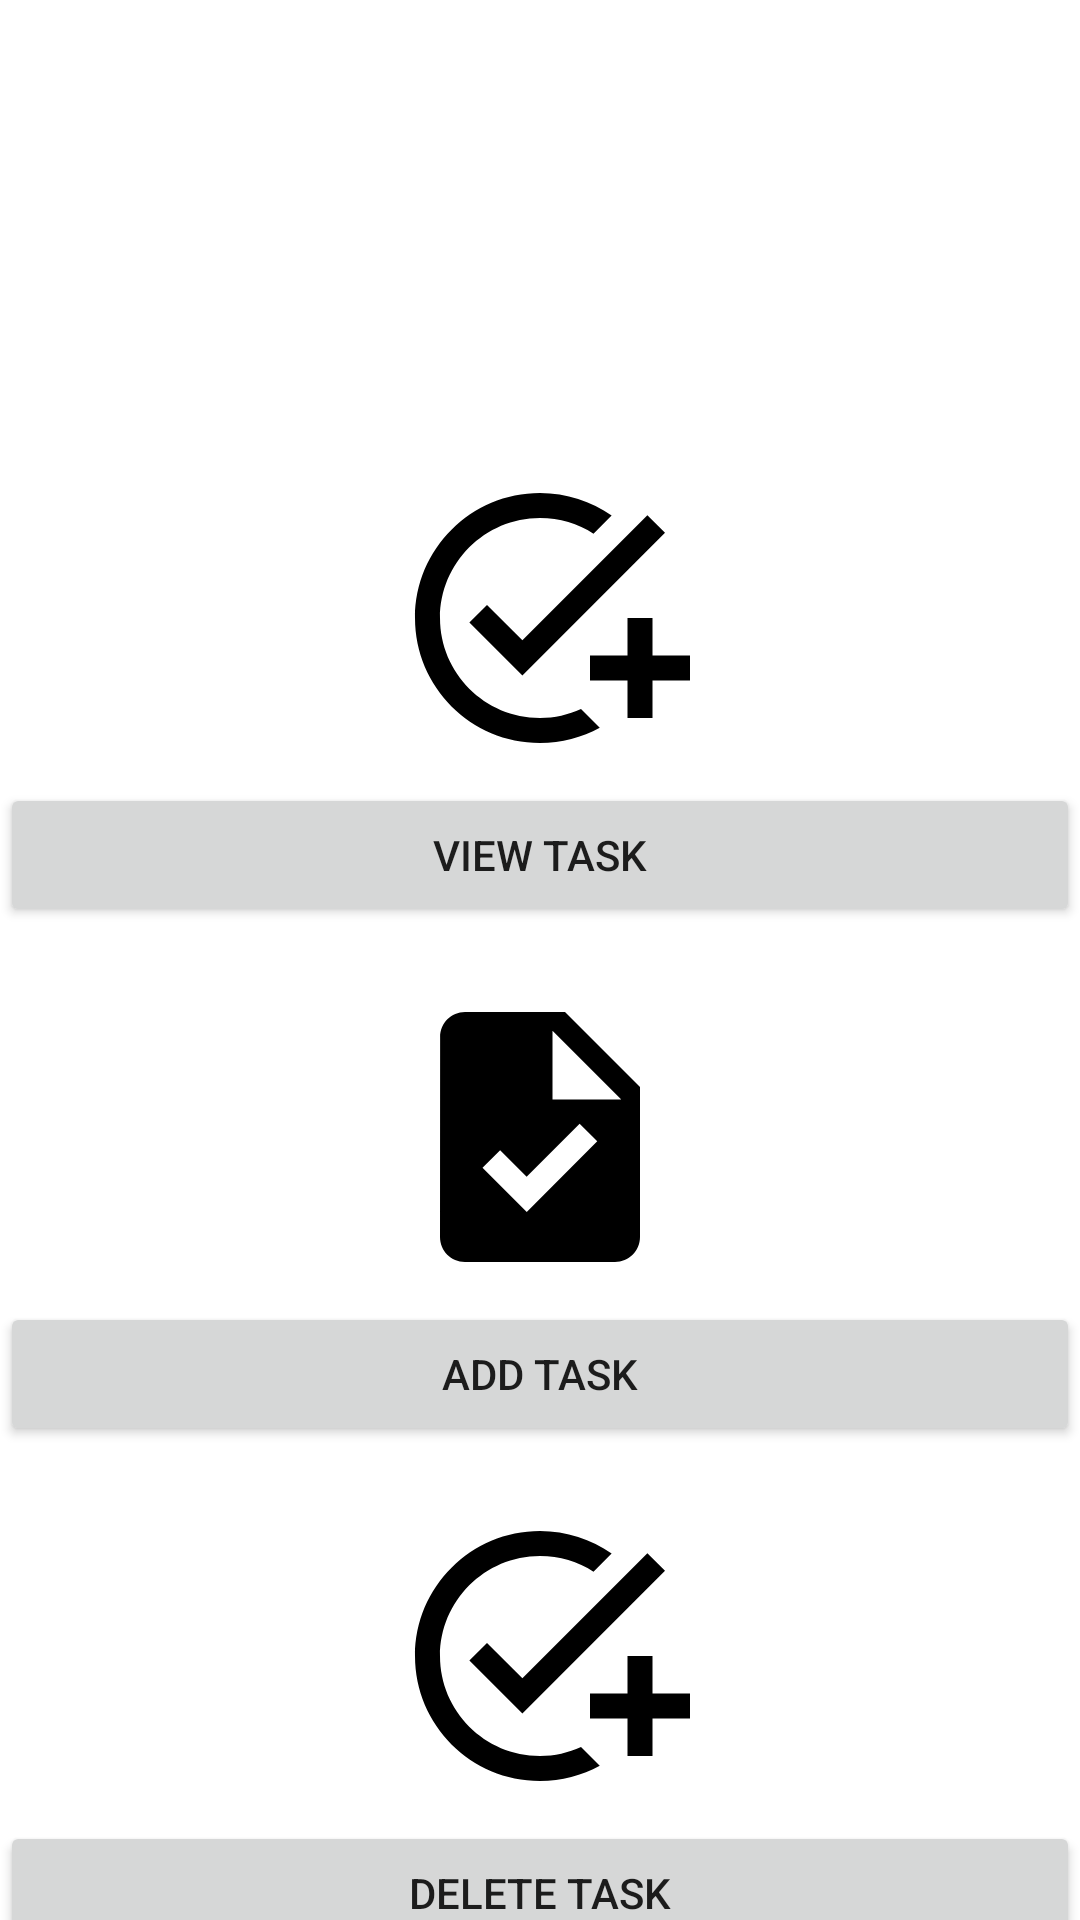

Layout XML and referenced resources for this Android screen:
<!-- AndroidManifest.xml: application theme Theme.PerformanceTracker -->
<!-- res/layout/admin_fragment_managetasks.xml -->
<?xml version="1.0" encoding="utf-8"?>
<androidx.constraintlayout.widget.ConstraintLayout
    xmlns:android="http://schemas.android.com/apk/res/android"
    xmlns:app="http://schemas.android.com/apk/res-auto"
    xmlns:tools="http://schemas.android.com/tools"
    android:layout_width="match_parent"
    android:layout_height="match_parent"
    android:background="@drawable/bg2">

    <TextView
        android:id="@+id/task"
        android:layout_width="0dp"
        android:layout_height="wrap_content"
        android:layout_marginStart="8dp"
        android:layout_marginEnd="8dp"
        android:text="@string/manage_tasks"
        android:textAlignment="center"
        android:textSize="24sp"
        android:textStyle="bold"
        android:textColor="@color/white"
        app:layout_constraintBottom_toBottomOf="parent"
        app:layout_constraintEnd_toEndOf="parent"
        app:layout_constraintHorizontal_bias="1.0"
        app:layout_constraintStart_toStartOf="parent"
        app:layout_constraintTop_toTopOf="parent"
        app:layout_constraintVertical_bias="0.121" />

    <ImageView
        android:id="@+id/taskimage"
        android:layout_width="100dp"
        android:layout_height="100dp"
        android:layout_marginTop="50dp"
        android:layout_marginBottom="5dp"
        app:layout_constraintEnd_toEndOf="parent"
        app:layout_constraintStart_toStartOf="parent"
        app:layout_constraintTop_toBottomOf="@+id/task"
        app:srcCompat="@drawable/ic_baseline_add_task_24" />

    <Button
        android:id="@+id/view_task"
        android:layout_width="match_parent"
        android:layout_height="wrap_content"
        android:layout_marginTop="5dp"
        android:text="@string/view_task"
        app:layout_constraintEnd_toEndOf="parent"
        app:layout_constraintStart_toStartOf="parent"
        app:layout_constraintTop_toBottomOf="@+id/taskimage" />

    <ImageView
        android:id="@+id/addtask"
        android:layout_width="100dp"
        android:layout_height="100dp"
        android:layout_marginTop="20dp"
        app:layout_constraintEnd_toEndOf="parent"
        app:layout_constraintStart_toStartOf="parent"
        app:layout_constraintTop_toBottomOf="@+id/view_task"
        app:srcCompat="@drawable/ic_baseline_task_24" />

    <Button
        android:id="@+id/add_task"
        android:layout_width="match_parent"
        android:layout_height="wrap_content"
        android:layout_marginTop="5dp"
        android:text="@string/add_task"
        app:layout_constraintEnd_toEndOf="parent"
        app:layout_constraintStart_toStartOf="parent"
        app:layout_constraintTop_toBottomOf="@+id/addtask" />

    <ImageView
        android:id="@+id/deletetask"
        android:layout_width="100dp"
        android:layout_height="100dp"
        android:layout_marginTop="20dp"
        app:layout_constraintEnd_toEndOf="parent"
        app:layout_constraintStart_toStartOf="parent"
        app:layout_constraintTop_toBottomOf="@+id/add_task"
        app:srcCompat="@drawable/ic_baseline_add_task_24" />

    <Button
        android:id="@+id/delete_task"
        android:layout_width="match_parent"
        android:layout_height="wrap_content"
        android:layout_marginTop="5dp"
        android:text="@string/delete_task"
        app:layout_constraintEnd_toEndOf="parent"
        app:layout_constraintStart_toStartOf="parent"
        app:layout_constraintTop_toBottomOf="@+id/deletetask" />

</androidx.constraintlayout.widget.ConstraintLayout>
<!-- resources referenced by this layout -->
<resources>
  <color name="white">#FFFFFFFF</color>
  <!-- drawable ic_baseline_add_task_24 (drawable) -->
  <vector
      android:height="24dp"
      android:tint="#000000"
      android:viewportHeight="24"
      android:viewportWidth="24"
      android:width="24dp"
      xmlns:android="http://schemas.android.com/apk/res/android">
  
      <path
          android:fillColor="@color/black"
          android:pathData="M22,5.18L10.59,16.6l-4.24,-4.24l1.41,-1.41l2.83,2.83l10,-10L22,5.18zM12,20c-4.41,0 -8,-3.59 -8,-8s3.59,-8 8,-8c1.57,0 3.04,0.46 4.28,1.25l1.45,-1.45C16.1,2.67 14.13,2 12,2C6.48,2 2,6.48 2,12s4.48,10 10,10c1.73,0 3.36,-0.44 4.78,-1.22l-1.5,-1.5C14.28,19.74 13.17,20 12,20zM19,15h-3v2h3v3h2v-3h3v-2h-3v-3h-2V15z"/>
  </vector>
  <!-- drawable ic_baseline_task_24 (drawable) -->
  <vector
      android:height="24dp"
      android:tint="#000000"
      android:viewportHeight="24"
      android:viewportWidth="24"
      android:width="24dp"
      xmlns:android="http://schemas.android.com/apk/res/android">
      <path
          android:fillColor="@color/black"
          android:pathData="M14,2H6C4.9,2 4.01,2.9 4.01,4L4,20c0,1.1 0.89,2 1.99,2H18c1.1,0 2,-0.9 2,-2V8L14,2zM10.94,18L7.4,14.46l1.41,-1.41l2.12,2.12l4.24,-4.24l1.41,1.41L10.94,18zM13,9V3.5L18.5,9H13z"/>
  </vector>
  <string name="add_task">Add Task</string>
  <string name="delete_task">Delete Task</string>
  <string name="manage_tasks">Manage Tasks</string>
  <string name="view_task">View Task</string>
  <style name="Theme.PerformanceTracker" parent="Theme.MaterialComponents.DayNight.DarkActionBar">
          
          <item name="colorPrimary">@color/purple_500</item>
          <item name="colorPrimaryVariant">@color/purple_700</item>
          <item name="colorOnPrimary">@color/white</item>
          
          <item name="colorSecondary">@color/teal_200</item>
          <item name="colorSecondaryVariant">@color/teal_700</item>
          <item name="colorOnSecondary">@color/black</item>
          
          <item name="android:statusBarColor">?attr/colorPrimaryVariant</item>
          
      </style>
  <color name="black">#FF000000</color>
  <color name="purple_500">#FF6200EE</color>
  <color name="purple_700">#FF3700B3</color>
  <color name="teal_200">#FF03DAC5</color>
  <color name="teal_700">#FF018786</color>
</resources>
